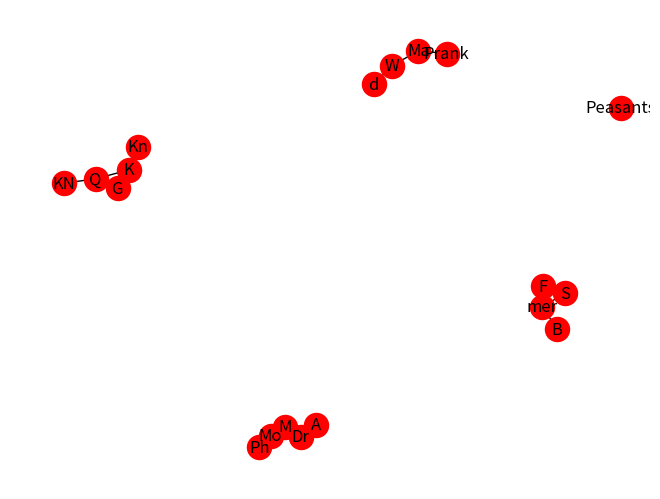

Generate this figure with matplotlib:
#using DFS to find out how many components exist in this graph. The application of this is that this deteremines how many social
#groups that exist and can be used in  social media studies and of just people in general in anctient histroy to help us understand]
#some of the social dynamics that existed, DFS works like this: we explore all of the nodes that are connected and once
# we reach a case where vertices exist but no edges exist we know we have found a component. Then we can selcent any vertice
# and complete this process incrementing count each time we find an other component. Then return our componenet at the end

import networkx as nx
import matplotlib.pyplot as plt


G = nx.Graph()
G.add_node("K") #King
G.add_node("Q") #Queen
G.add_node("Kn") #Knight
G.add_node("Peasants")
G.add_node("G") #Gaurds
G.add_node("F") #Farmer
G.add_node("W") #Witch
G.add_node("Ma") #Magician
G.add_node("M") #Mathematician
G.add_node("A") #Astronomer
G.add_node("S") #Sailor
G.add_node("Mo") #MonK
G.add_node("mer") #Merchant
G.add_node("B") #Botanist
G.add_node("Dr") #Doctor
G.add_node("Prank") #Prankster
G.add_node("d") #drunkard
G.add_node("Ph") #Philosopher
G.add_edge("Ph", "M", )
G.add_edge("M","A")
G.add_edge("W", "Ma")
G.add_edge("Dr", "M")
G.add_edge("Dr", "A")
G.add_edge("K", "Q")
G.add_edge("K", "Kn")
G.add_edge("K", "G")
G.add_edge("Q", "KN")
G.add_edge("Q", "G")
G.add_edge("mer", "F")
G.add_edge("mer", "S")
G.add_edge("F", "S")
G.add_edge("Ma", "W")
G.add_edge("W", "d")
G.add_edge("B", "mer")
G.add_edge("Mo", "M")
G.add_edge("Mo", "Dr")
G.add_edge("Ph", "Mo")
G.add_edge("Prank", "Ma")

nx.draw(G,node_color = "red",with_labels=True, node_size= 300 )
plt.show()

print(nx.number_connected_components(G))
